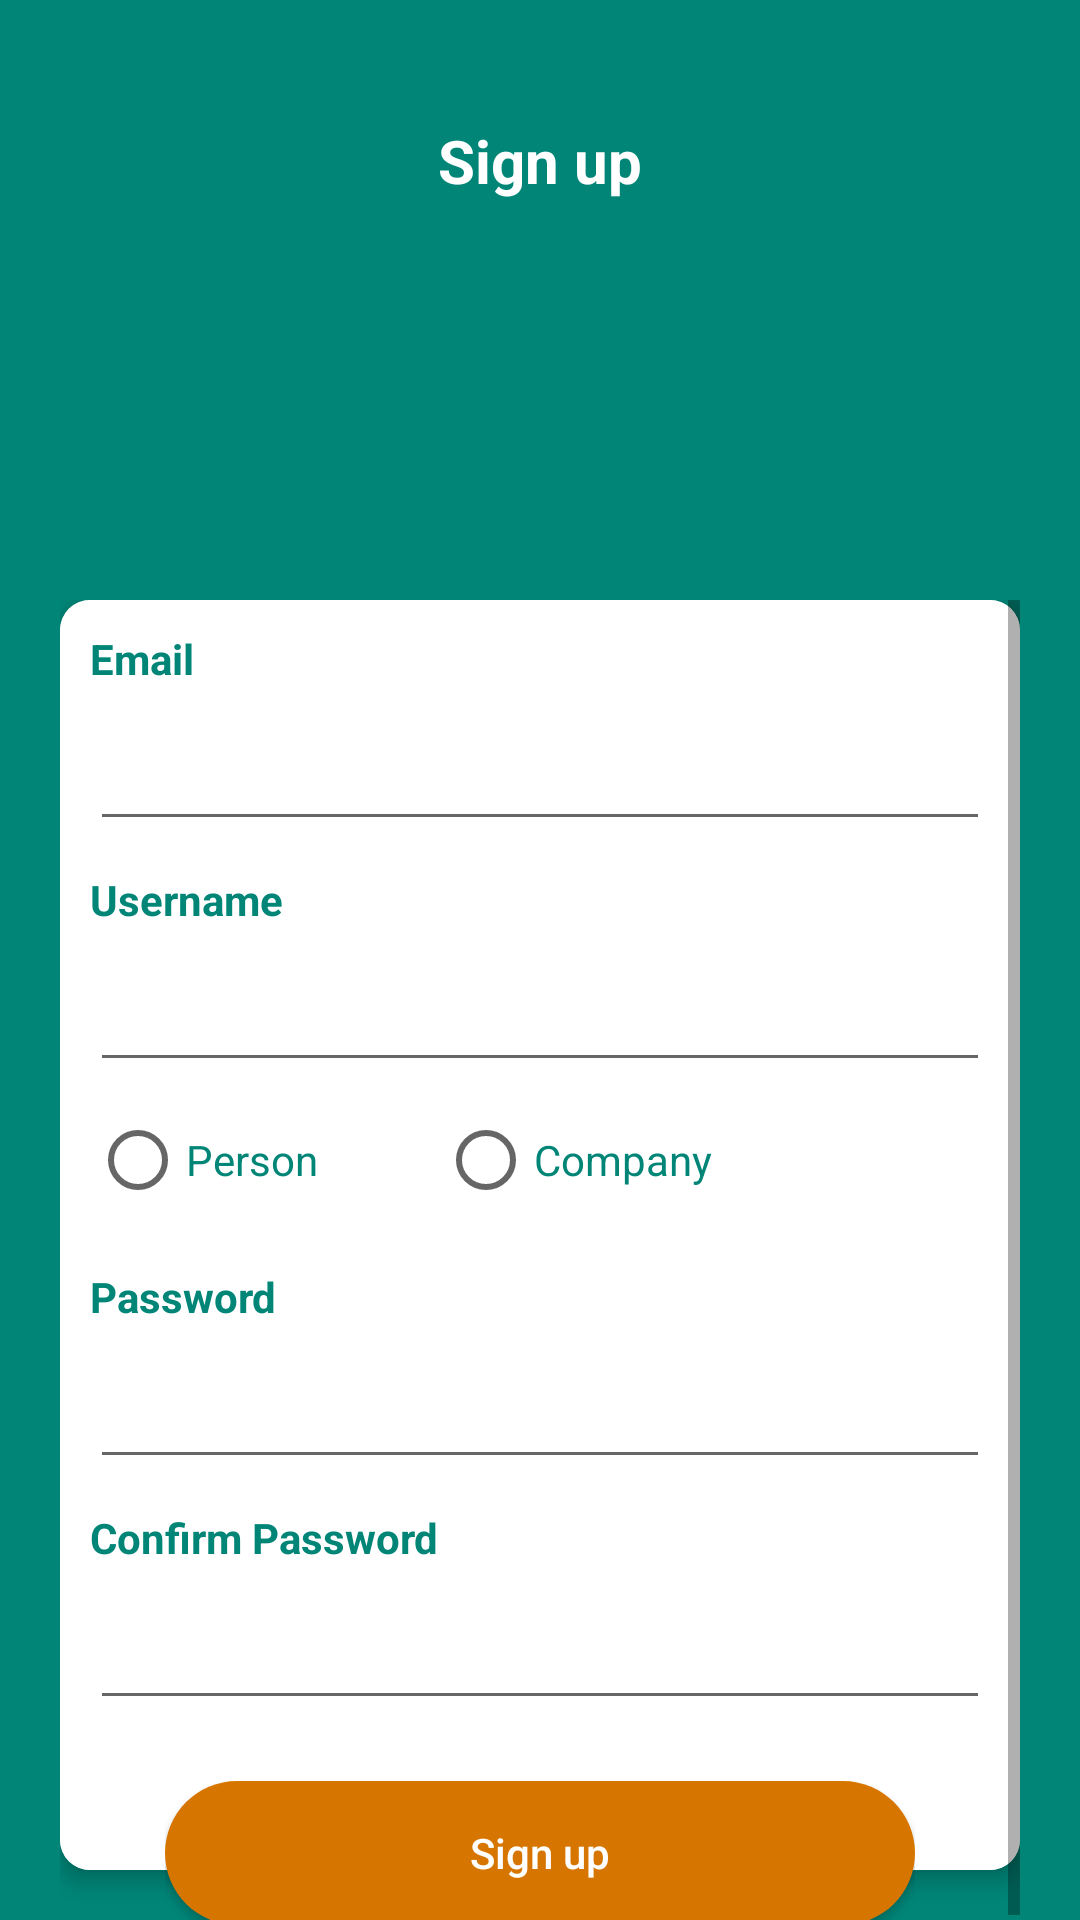

This screen was rendered from an Android layout file. Write that file and the resources it references.
<!-- AndroidManifest.xml: application theme AppTheme -->
<!-- res/layout/activity_register.xml -->
<?xml version="1.0" encoding="utf-8"?>
<RelativeLayout xmlns:android="http://schemas.android.com/apk/res/android"
    xmlns:app="http://schemas.android.com/apk/res-auto"
    xmlns:tools="http://schemas.android.com/tools"
    android:layout_width="match_parent"
    android:layout_height="match_parent"
    android:background="#008577"
    tools:context=".activities.MainActivity">

    <androidx.appcompat.widget.Toolbar
        android:id="@+id/bgHeader"
        android:layout_width="match_parent"
        android:layout_height="100dp"

        android:theme="@style/AppTheme"
        android:elevation="5dp" />

    <TextView
        android:id="@+id/tvSignUp"
        android:layout_width="wrap_content"
        android:layout_height="wrap_content"
        android:layout_centerHorizontal="true"
        android:layout_marginTop="40dp"
        android:elevation="10dp"
        android:transitionName="tvLogin"
        android:text="Sign up"
        android:textColor="@color/colorWhite"
        android:textSize="20sp"
        android:textStyle="bold" />

    

    



    <Button
        android:id="@+id/uploadButtonImage"
        android:layout_width="100dp"
        android:layout_height="100dp"
        android:layout_below="@id/tvSignUp"
        android:layout_marginTop="20dp"
        android:layout_marginStart="20dp"
        android:background="#008577"
        android:text="@string/upload_image"
        android:visibility="gone"
        />

    <ScrollView
        android:layout_width="match_parent"
        android:layout_height="match_parent"
        android:layout_below="@+id/bgHeader"
        android:layout_marginTop="100dp"
        android:layout_marginStart="20dp"
        android:layout_marginEnd="20dp"
        >
        <RelativeLayout
            android:id="@+id/rlayout"
            android:layout_width="match_parent"
            android:layout_height="match_parent">

            <androidx.cardview.widget.CardView
                android:id="@+id/cv"
                android:layout_width="match_parent"
                android:layout_height="wrap_content"
                app:cardCornerRadius="10dp"
                app:cardElevation="4dp">

                <LinearLayout
                    android:layout_width="match_parent"
                    android:layout_height="wrap_content"
                    android:orientation="vertical"
                    android:background="@color/colorWhite"
                    android:paddingBottom="50dp">

                    <TextView
                        android:layout_width="wrap_content"
                        android:layout_height="wrap_content"
                        android:layout_margin="10dp"
                        android:text="Email"
                        android:textColor="#008577"
                        android:textSize="14sp"
                        android:textStyle="bold" />

                    <EditText
                        android:id="@+id/email_text"
                        android:layout_width="match_parent"

                        android:layout_height="wrap_content"
                        android:layout_marginLeft="10dp"
                        android:layout_marginRight="10dp"
                        android:inputType="textEmailAddress" />

                    <TextView
                        android:id="@+id/usernameTitle"
                        android:layout_width="wrap_content"
                        android:layout_height="wrap_content"
                        android:layout_margin="10dp"
                        android:text="Username"
                        android:textColor="#008577"
                        android:textSize="14sp"
                        android:textStyle="bold" />

                    <EditText
                        android:id="@+id/username"
                        android:layout_width="match_parent"
                        android:layout_height="wrap_content"

                        android:layout_marginLeft="10dp"
                        android:layout_marginRight="10dp"
                        android:inputType="text" />


                    <RadioGroup
                        android:id="@+id/button_group_per_or_comp"
                        android:paddingBottom="10dp"
                        android:paddingTop="10dp"
                        android:layout_width="wrap_content"
                        android:layout_height="wrap_content"
                        android:paddingStart="10dp"
                        android:orientation="horizontal">
                        <RadioButton
                            android:id="@+id/id_person"
                            android:shadowColor="@color/colorWhite"
                            android:layout_width="wrap_content"
                            android:text="Person"
                            android:textColor="#008577"
                            android:layout_height="wrap_content" />
                        <RadioButton
                            android:id="@+id/id_company"
                            android:layout_marginStart="40dp"
                            android:shadowColor="@color/colorWhite"
                            android:layout_width="wrap_content"
                            android:text="Company"
                            android:textColor="#008577"
                            android:layout_height="wrap_content" />

                    </RadioGroup>

                    <TextView
                        android:layout_width="wrap_content"
                        android:layout_height="wrap_content"
                        android:layout_margin="10dp"
                        android:text="Password"
                        android:textColor="#008577"
                        android:textSize="14sp"
                        android:textStyle="bold" />

                    <EditText
                        android:id="@+id/password"
                        android:layout_width="match_parent"
                        android:layout_height="wrap_content"

                        android:layout_marginLeft="10dp"
                        android:layout_marginRight="10dp"
                        android:inputType="textPassword" />

                    <TextView
                        android:layout_width="wrap_content"
                        android:layout_height="wrap_content"
                        android:layout_margin="10dp"
                        android:text="Confirm Password"
                        android:textColor="#008577"
                        android:textSize="14sp"
                        android:textStyle="bold" />

                    <EditText
                        android:id="@+id/confirmPassword"
                        android:layout_width="match_parent"
                        android:layout_height="wrap_content"

                        android:layout_marginLeft="10dp"
                        android:layout_marginRight="10dp"
                        android:inputType="textPassword" />
                </LinearLayout>
            </androidx.cardview.widget.CardView>

            <RelativeLayout
                android:layout_width="wrap_content"
                android:layout_height="wrap_content"
                android:layout_below="@+id/cv"
                android:layout_alignLeft="@+id/cv"
                android:layout_alignRight="@+id/cv"
                android:layout_marginLeft="35dp"
                android:layout_marginTop="-30dp"
                android:layout_marginRight="35dp"
                android:elevation="10dp">

                <Button
                    android:id="@+id/buttonSingnup"
                    android:layout_width="match_parent"
                    android:layout_height="wrap_content"
                    android:background="@drawable/bg_ui"
                    android:text="Sign up"
                    android:textAllCaps="false"
                    android:textColor="@color/colorWhite" />
            </RelativeLayout>
        </RelativeLayout>
    </ScrollView>

</RelativeLayout>
<!-- resources referenced by this layout -->
<resources>
  <color name="colorWhite">#ffffff</color>
  <!-- drawable bg_ui (drawable) -->
  <?xml version="1.0" encoding="utf-8"?>
  <selector xmlns:android="http://schemas.android.com/apk/res/android">
  
      <item android:state_pressed="true">
          <shape android:shape="rectangle">
              <solid android:color="@color/colorWhite"></solid>
              <corners android:radius="100dp" />
          </shape>
      </item>
  
      <item>
          <shape android:shape="rectangle">
              <gradient android:endColor="#d67601" android:startColor="#d67601" />
              <corners android:radius="100dp" />
          </shape>
      </item>
  </selector>
  <!-- drawable circletransparant (drawable) -->
  <?xml version="1.0" encoding="utf-8"?>
  <layer-list xmlns:android="http://schemas.android.com/apk/res/android">
      <item>
          <shape android:shape="oval">
              <gradient
                  android:angle="90"
                  android:endColor="@color/colorWhite"
                  android:startColor="#d67601" />
          </shape>
      </item>
  </layer-list>
  <string name="upload_image">Upload Image</string>
  <style name="AppTheme" parent="Theme.AppCompat.Light.NoActionBar">
          
          <item name="colorPrimary">@color/colorPrimary</item>
          <item name="colorPrimaryDark">@color/colorPrimaryDark</item>
          <item name="colorAccent">@color/colorAccent</item>
      </style>
  <color name="colorPrimary">#3F51B5</color>
  <color name="colorPrimaryDark">#bb0d45ff</color>
  <color name="colorAccent">#FF4081</color>
</resources>
